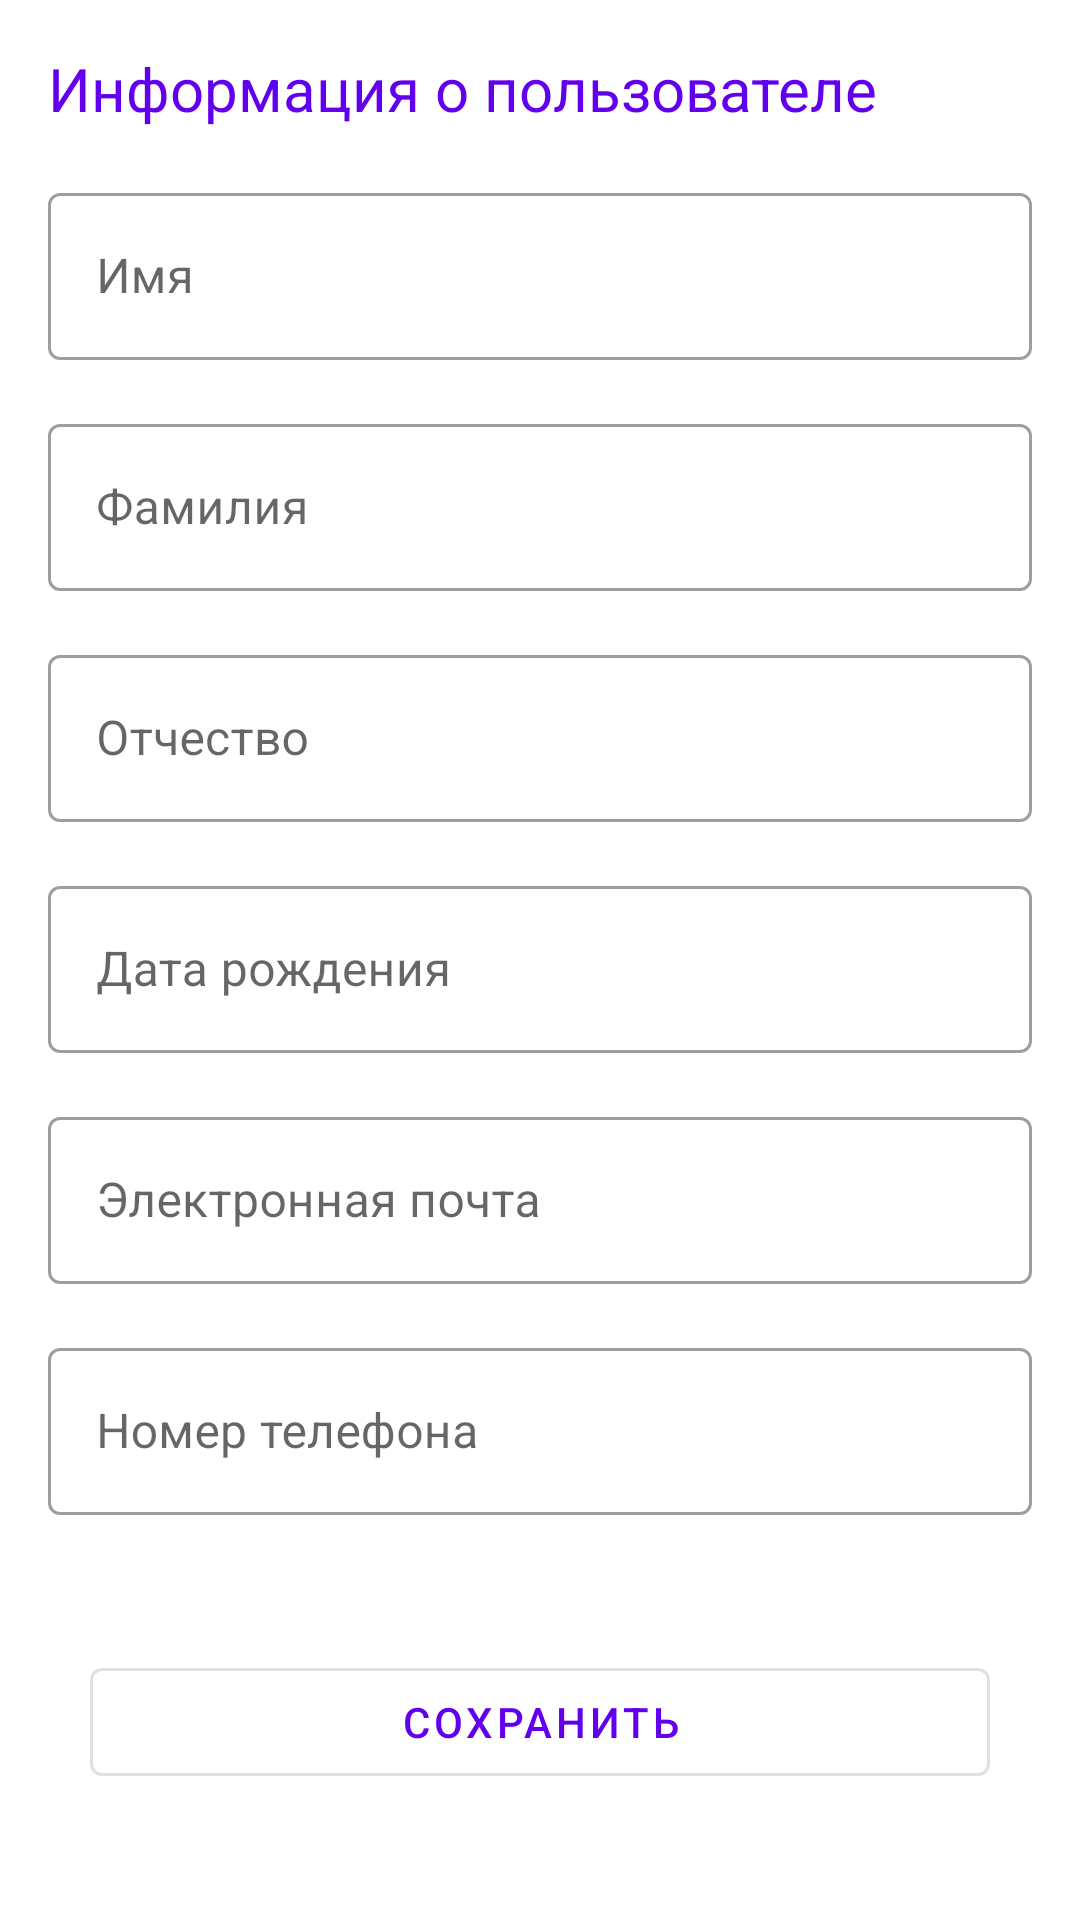

Reconstruct the res/layout file that produces this screen, plus the resources it refers to.
<!-- AndroidManifest.xml: application theme Theme.UsersDB -->
<!-- res/layout/fragment_user_detail.xml -->
<?xml version="1.0" encoding="utf-8"?>
<androidx.constraintlayout.widget.ConstraintLayout xmlns:android="http://schemas.android.com/apk/res/android"
    xmlns:app="http://schemas.android.com/apk/res-auto"
    xmlns:tools="http://schemas.android.com/tools"
    android:layout_width="match_parent"
    android:layout_height="match_parent"
    tools:context=".userdetail.UserDetailFragment">

    <TextView
        android:id="@+id/userInformationTitle"
        android:layout_width="match_parent"
        android:layout_height="wrap_content"
        android:text="@string/user_information"
        android:textSize="@dimen/user_information_title_text_size"
        android:textColor="@color/purple_500"
        android:layout_margin="@dimen/standard_margin"
        app:layout_constraintStart_toStartOf="parent"
        app:layout_constraintTop_toTopOf="parent"/>

    <com.google.android.material.textfield.TextInputLayout
        android:id="@+id/inputLayoutName"
        style="@style/Widget.MaterialComponents.TextInputLayout.OutlinedBox"
        android:layout_width="match_parent"
        android:layout_height="wrap_content"
        android:layout_margin="@dimen/standard_margin"
        android:hint="@string/name"
        app:layout_constraintEnd_toEndOf="parent"
        app:layout_constraintStart_toStartOf="parent"
        app:layout_constraintTop_toBottomOf="@id/userInformationTitle">

        <com.google.android.material.textfield.TextInputEditText
            android:id="@+id/inputEditTextName"
            android:layout_width="match_parent"
            android:layout_height="wrap_content"
            android:inputType="text" />
    </com.google.android.material.textfield.TextInputLayout>

    <com.google.android.material.textfield.TextInputLayout
        android:id="@+id/inputLayoutSurname"
        style="@style/Widget.MaterialComponents.TextInputLayout.OutlinedBox"
        android:layout_width="match_parent"
        android:layout_height="wrap_content"
        android:layout_margin="@dimen/standard_margin"
        android:hint="@string/surname"
        app:layout_constraintEnd_toEndOf="parent"
        app:layout_constraintStart_toStartOf="parent"
        app:layout_constraintTop_toBottomOf="@id/inputLayoutName">

        <com.google.android.material.textfield.TextInputEditText
            android:id="@+id/inputEditTextSurname"
            android:layout_width="match_parent"
            android:layout_height="wrap_content"
            android:inputType="text" />
    </com.google.android.material.textfield.TextInputLayout>

    <com.google.android.material.textfield.TextInputLayout
        android:id="@+id/inputLayoutPatronymic"
        style="@style/Widget.MaterialComponents.TextInputLayout.OutlinedBox"
        android:layout_width="match_parent"
        android:layout_height="wrap_content"
        android:layout_margin="@dimen/standard_margin"
        android:hint="@string/patronymic"
        app:layout_constraintEnd_toEndOf="parent"
        app:layout_constraintStart_toStartOf="parent"
        app:layout_constraintTop_toBottomOf="@id/inputLayoutSurname">

        <com.google.android.material.textfield.TextInputEditText
            android:id="@+id/inputEditTextPatronymic"
            android:layout_width="match_parent"
            android:layout_height="wrap_content"
            android:inputType="text" />
    </com.google.android.material.textfield.TextInputLayout>

    <com.google.android.material.textfield.TextInputLayout
        android:id="@+id/inputLayoutBirthdate"
        style="@style/Widget.MaterialComponents.TextInputLayout.OutlinedBox"
        android:layout_width="match_parent"
        android:layout_height="wrap_content"
        android:layout_margin="@dimen/standard_margin"
        android:hint="@string/birthdate"
        app:layout_constraintEnd_toEndOf="parent"
        app:layout_constraintStart_toStartOf="parent"
        app:layout_constraintTop_toBottomOf="@id/inputLayoutPatronymic">

        <com.google.android.material.textfield.TextInputEditText
            android:id="@+id/inputEditTextBirthdate"
            android:layout_width="match_parent"
            android:layout_height="wrap_content"
            android:inputType="text" />
    </com.google.android.material.textfield.TextInputLayout>

    <com.google.android.material.textfield.TextInputLayout
        android:id="@+id/inputLayoutEmail"
        style="@style/Widget.MaterialComponents.TextInputLayout.OutlinedBox"
        android:layout_width="match_parent"
        android:layout_height="wrap_content"
        android:layout_margin="@dimen/standard_margin"
        android:hint="@string/email"
        app:layout_constraintEnd_toEndOf="parent"
        app:layout_constraintStart_toStartOf="parent"
        app:layout_constraintTop_toBottomOf="@id/inputLayoutBirthdate">

        <com.google.android.material.textfield.TextInputEditText
            android:id="@+id/inputEditTextEmail"
            android:layout_width="match_parent"
            android:layout_height="wrap_content"
            android:inputType="text" />
    </com.google.android.material.textfield.TextInputLayout>

    <com.google.android.material.textfield.TextInputLayout
        android:id="@+id/inputLayoutPhone"
        style="@style/Widget.MaterialComponents.TextInputLayout.OutlinedBox"
        android:layout_width="match_parent"
        android:layout_height="wrap_content"
        android:layout_margin="@dimen/standard_margin"
        android:hint="@string/phone_number"
        app:layout_constraintEnd_toEndOf="parent"
        app:layout_constraintStart_toStartOf="parent"
        app:layout_constraintTop_toBottomOf="@id/inputLayoutEmail">

        <com.google.android.material.textfield.TextInputEditText
            android:id="@+id/inputEditTextPhone"
            android:layout_width="match_parent"
            android:layout_height="wrap_content"
            android:inputType="text" />
    </com.google.android.material.textfield.TextInputLayout>

    <com.google.android.material.button.MaterialButton
        android:id="@+id/saveUserButton"
        style="@style/Widget.MaterialComponents.Button.OutlinedButton"
        android:layout_width="@dimen/auth_element_width"
        android:layout_height="wrap_content"
        android:layout_marginStart="@dimen/standard_margin"
        android:layout_marginEnd="@dimen/standard_margin"
        android:layout_marginBottom="@dimen/big_margin"
        android:text="@string/save"
        app:layout_constraintBottom_toBottomOf="parent"
        app:layout_constraintEnd_toEndOf="parent"
        app:layout_constraintStart_toStartOf="parent"
        app:strokeWidth="@dimen/stroke_width" />

</androidx.constraintlayout.widget.ConstraintLayout>
<!-- resources referenced by this layout -->
<resources>
  <dimen name="auth_element_width">300dp</dimen>
  <dimen name="big_margin">42dp</dimen>
  <dimen name="standard_margin">16dp</dimen>
  <dimen name="stroke_width">1dp</dimen>
  <dimen name="user_information_title_text_size">20sp</dimen>
  <string name="birthdate">Дата рождения</string>
  <string name="email">Электронная почта</string>
  <string name="name">Имя</string>
  <string name="patronymic">Отчество</string>
  <string name="phone_number">Номер телефона</string>
  <string name="save">Сохранить</string>
  <string name="surname">Фамилия</string>
  <string name="user_information">Информация о пользователе</string>
  <style name="Theme.UsersDB" parent="Theme.MaterialComponents.DayNight.DarkActionBar">
          
          <item name="colorPrimary">@color/purple_500</item>
          <item name="colorPrimaryVariant">@color/purple_700</item>
          <item name="colorOnPrimary">@color/white</item>
          
          <item name="colorSecondary">@color/teal_200</item>
          <item name="colorSecondaryVariant">@color/teal_700</item>
          <item name="colorOnSecondary">@color/black</item>
          
          <item name="android:statusBarColor" tools:targetApi="l">?attr/colorPrimaryVariant</item>
          
      </style>
  <!-- not gathered from this repository: default colours our renderer supplied (Android Studio template values) -->
  <color name="purple_500">#FF6200EE</color>
  <color name="purple_700">#FF3700B3</color>
  <color name="teal_200">#FF03DAC5</color>
  <color name="teal_700">#FF018786</color>
  <color name="black">#FF000000</color>
  <color name="white">#FFFFFFFF</color>
</resources>
